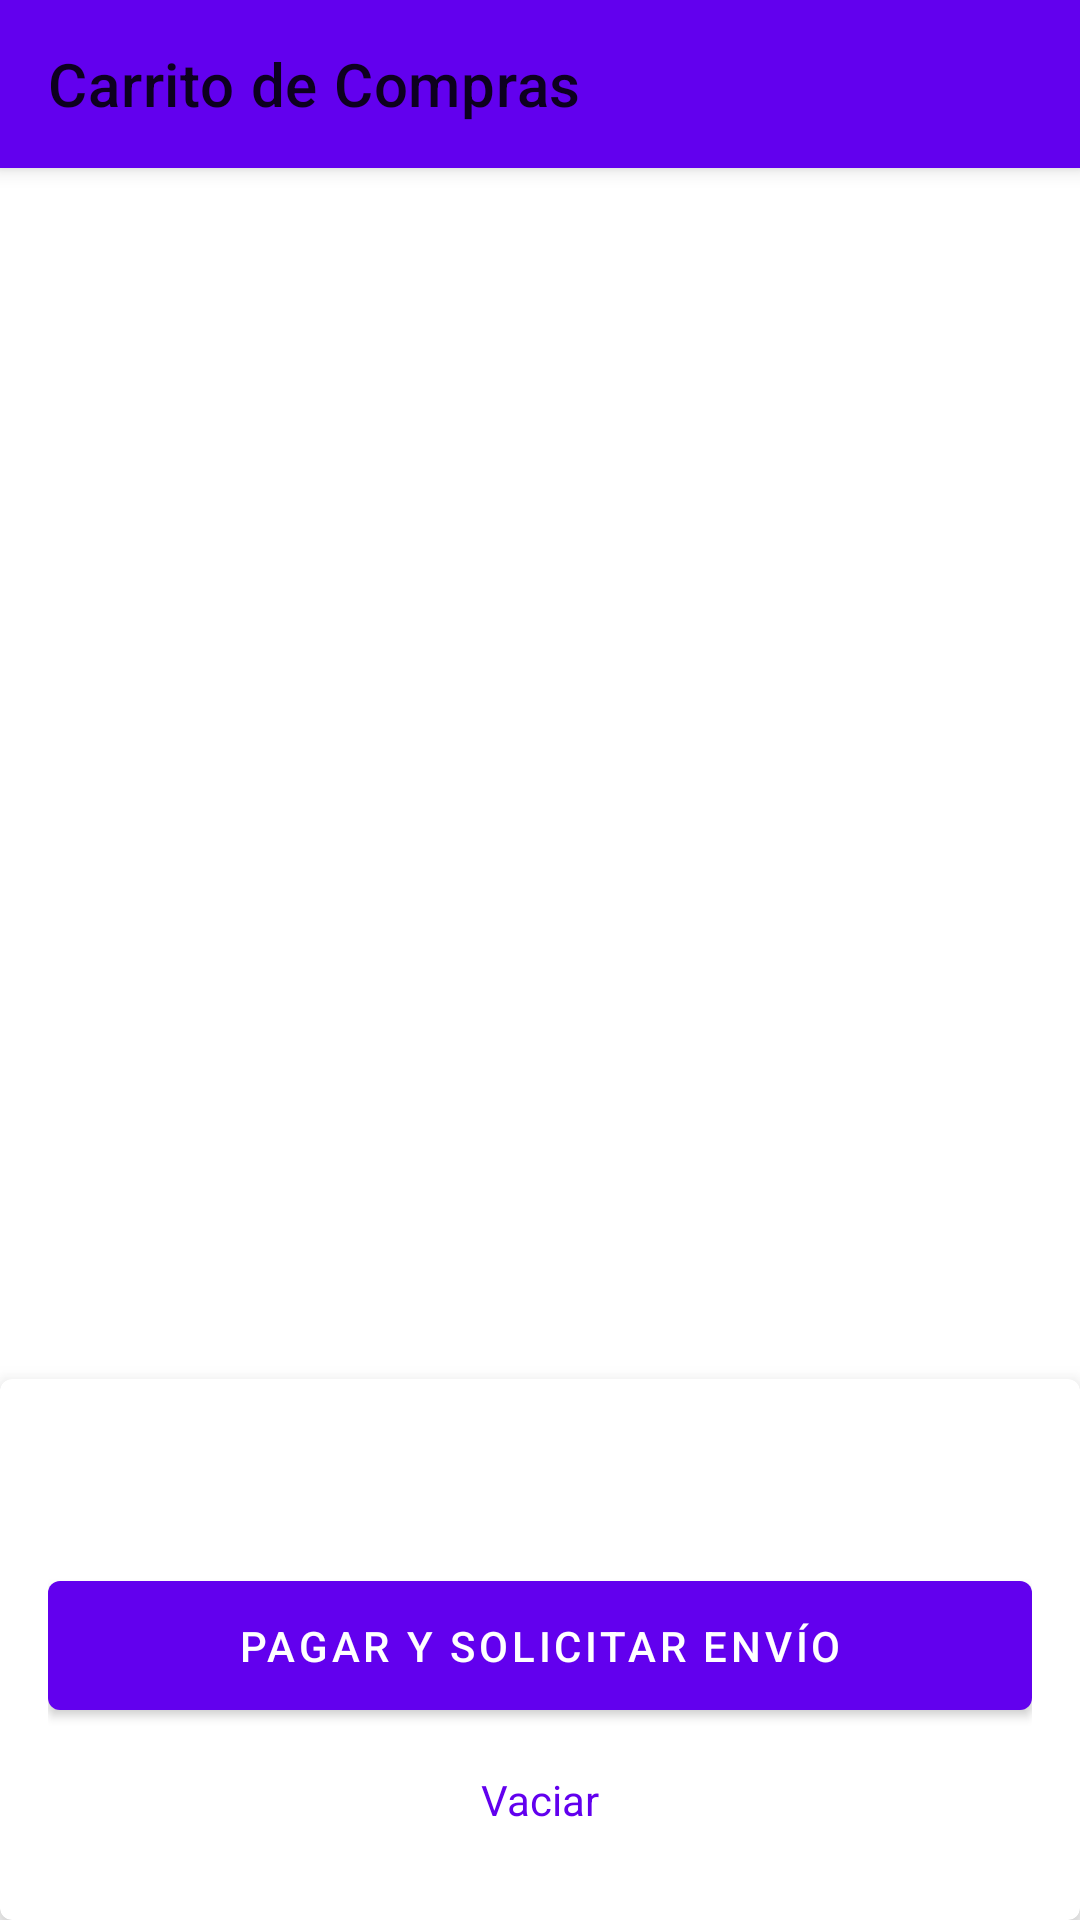

Layout XML and referenced resources for this Android screen:
<!-- AndroidManifest.xml: application theme Theme.Xano.NoActionBar -->
<!-- res/layout/fragment_cart.xml -->
<?xml version="1.0" encoding="utf-8"?>
<androidx.coordinatorlayout.widget.CoordinatorLayout xmlns:android="http://schemas.android.com/apk/res/android"
    xmlns:app="http://schemas.android.com/apk/res-auto"
    xmlns:tools="http://schemas.android.com/tools"
    android:layout_width="match_parent"
    android:layout_height="match_parent"
    android:background="?android:attr/colorBackground">

    <com.google.android.material.appbar.AppBarLayout
        android:layout_width="match_parent"
        android:layout_height="wrap_content">

        <com.google.android.material.appbar.MaterialToolbar
            android:id="@+id/toolbar"
            android:layout_width="match_parent"
            android:layout_height="?attr/actionBarSize"
            app:title="@string/title_cart_full" />

    </com.google.android.material.appbar.AppBarLayout>

    <FrameLayout
        android:layout_width="match_parent"
        android:layout_height="match_parent"
        app:layout_behavior="@string/appbar_scrolling_view_behavior">

        <androidx.recyclerview.widget.RecyclerView
            android:id="@+id/rvCart"
            android:layout_width="match_parent"
            android:layout_height="match_parent"
            android:clipToPadding="false"
            android:padding="8dp" />

        <TextView
            android:id="@+id/tvEmpty"
            android:layout_width="wrap_content"
            android:layout_height="wrap_content"
            android:layout_gravity="center"
            android:drawableTop="@drawable/ic_shopping_cart_24"
            android:drawablePadding="16dp"
            android:text="@string/cart_empty"
            android:textAppearance="@style/TextAppearance.Material3.TitleMedium"
            android:visibility="gone" />

    </FrameLayout>

    <com.google.android.material.card.MaterialCardView
        android:layout_width="match_parent"
        android:layout_height="wrap_content"
        android:layout_gravity="bottom"
        app:cardElevation="8dp">

        <LinearLayout
            android:layout_width="match_parent"
            android:layout_height="wrap_content"
            android:orientation="vertical"
            android:padding="16dp">

            <TextView
                android:id="@+id/tvTotal"
                android:layout_width="wrap_content"
                android:layout_height="wrap_content"
                android:layout_gravity="end"
                android:textAppearance="@style/TextAppearance.Material3.TitleLarge"
                tools:text="Total: $199.98" />

            <com.google.android.material.button.MaterialButton
                android:id="@+id/btnCheckout"
                android:layout_width="match_parent"
                android:layout_height="wrap_content"
                android:layout_marginTop="16dp"
                android:padding="12dp"
                android:text="@string/action_pay" />

            <com.google.android.material.button.MaterialButton
                android:id="@+id/btnClear"
                style="@style/Widget.Material3.Button.TextButton"
                android:layout_width="wrap_content"
                android:layout_height="wrap_content"
                android:layout_gravity="center_horizontal"
                android:textSize="14sp"
                android:text="@string/action_clear" />

        </LinearLayout>

    </com.google.android.material.card.MaterialCardView>

</androidx.coordinatorlayout.widget.CoordinatorLayout>
<!-- resources referenced by this layout -->
<resources>
  <!-- drawable ic_shopping_cart_24 (drawable) -->
  <vector xmlns:android="http://schemas.android.com/apk/res/android"
      android:width="24dp"
      android:height="24dp"
      android:viewportWidth="24"
      android:viewportHeight="24"
      android:tint="?attr/colorControlNormal">
    <path
        android:fillColor="@android:color/white"
        android:pathData="M7,18c-1.1,0 -1.99,0.9 -1.99,2S5.9,22 7,22s2,-0.9 2,-2S8.1,18 7,18zM17,18c-1.1,0 -1.99,0.9 -1.99,2S15.9,22 17,22s2,-0.9 2,-2S18.1,18 17,18zM7.17,14.75l0.03,-0.02 0.02,-0.02c0.04,-0.03 0.07,-0.07 0.1,-0.11l0.02,-0.02L8.5,12H15l3.55,-7H6.16L5.23,2.75C5.08,2.33 4.68,2 4.22,2H2v2h2l3.6,7.59 -1.35,2.44C6.09,14.42 6,14.7 6,15c0,1.1 0.9,2 2,2h8v-2H8.5c-0.28,0 -0.5,-0.22 -0.5,-0.5 0,-0.07 0.02,-0.14 0.04,-0.2l0.08,-0.15L7.17,14.75z"/>
  </vector>
  <string name="action_clear">Vaciar</string>
  <string name="action_pay">Pagar y solicitar envío</string>
  <string name="cart_empty">El carrito está vacío</string>
  <string name="title_cart_full">Carrito de Compras</string>
  <style name="Theme.Xano.NoActionBar" parent="Theme.Xano" />
  <style name="Theme.Xano" parent="Theme.MaterialComponents.DayNight.NoActionBar">
          
          
          
      </style>
</resources>
